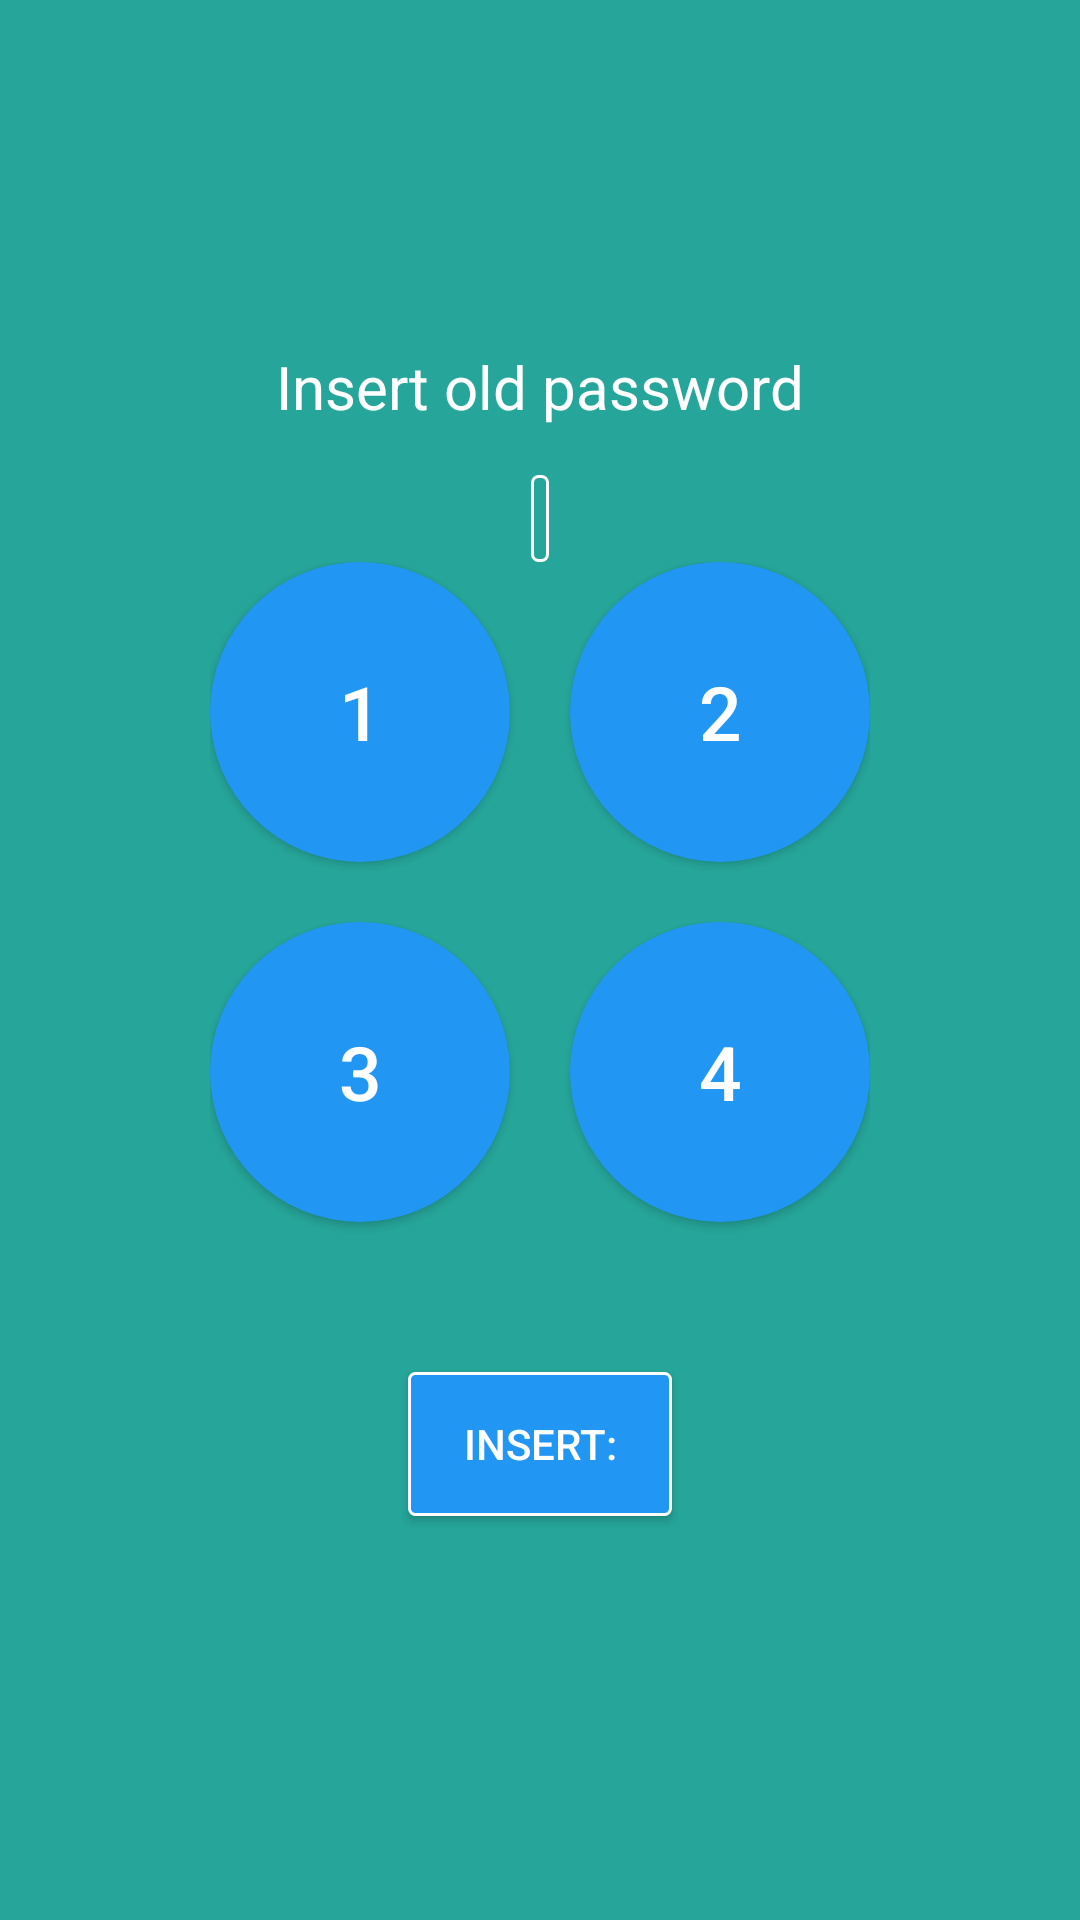

Produce the Android XML layout that renders to this screen, including the resource entries it uses.
<!-- AndroidManifest.xml: application theme AppTheme.NoActionBar -->
<!-- res/layout/change_password_layout.xml -->
<?xml version="1.0" encoding="utf-8"?>
<LinearLayout xmlns:android="http://schemas.android.com/apk/res/android"
    android:orientation="vertical"
    android:layout_width="match_parent"
    android:layout_height="match_parent"
    android:gravity="center"
    android:background="@color/colorAccent">

    <TextView
        android:layout_width="wrap_content"
        android:layout_height="wrap_content"
        android:text="@string/old_password_text"
        android:textColor="#FFFFFF"
        android:textSize="20dp"/>

    <TextView
        android:layout_marginTop="@dimen/activity_vertical_margin"
        android:id="@+id/ct"
        android:layout_width="wrap_content"
        android:layout_height="wrap_content"
        android:textColor="#FFFFFF"
        android:textSize="20dp"
        android:background="@drawable/old_margin"/>

    <include layout="@layout/ovals"></include>

    <Button
        android:layout_marginTop="30dp"
        android:id="@+id/add"
        android:layout_width="wrap_content"
        android:layout_height="wrap_content"
        android:background="@drawable/button_insert"
        android:textColor="#FFFFFF"
        android:text="@string/insert" />

    <TextView
        android:id="@+id/cti"
        android:layout_width="wrap_content"
        android:layout_height="wrap_content"
        android:background="@color/colorAccent"/>

</LinearLayout>
<!-- res/layout/ovals.xml (included above) -->
<?xml version="1.0" encoding="utf-8"?>
<LinearLayout xmlns:android="http://schemas.android.com/apk/res/android"
    xmlns:tools="http://schemas.android.com/tools"
    android:id="@+id/oval_layout"
    android:layout_width="wrap_content"
    android:layout_height="wrap_content"
    android:orientation="vertical"
    android:gravity="center"
    tools:context="com.example.simonescaboro.passwords.StartActivity"
    android:weightSum="1">
    <LinearLayout
        android:layout_width="wrap_content"
        android:layout_height="120dp"
        android:orientation="horizontal">
        <Button

            android:layout_marginRight="20dp"
            android:id="@+id/button1"
            android:layout_width="100dp"
            android:layout_height="100dp"
            android:text="1"
            android:textSize="25dp"
            android:textColor="#FFFFFF"
            android:elevation="24dp"
            android:background="@drawable/oval1"/>
        <Button

            android:id="@+id/button2"
            android:layout_width="100dp"
            android:layout_height="100dp"
            android:text="2"
            android:textSize="25dp"
            android:textColor="#FFFFFF"
            android:elevation="24dp"
            android:background="@drawable/oval1"/>
    </LinearLayout>
    <LinearLayout
        android:layout_width="wrap_content"
        android:layout_height="120dp"
        android:orientation="horizontal">
        <Button

            android:layout_marginRight="20dp"
            android:id="@+id/button3"
            android:textSize="25dp"
            android:layout_width="100dp"
            android:layout_height="100dp"
            android:text="3"
            android:textColor="#FFFFFF"
            android:elevation="24dp"
            android:background="@drawable/oval1"/>

        <Button

            android:textSize="25dp"
            android:id="@+id/button4"
            android:layout_width="100dp"
            android:layout_height="100dp"
            android:text="4"
            android:textColor="#FFFFFF"
            android:elevation="24dp"
            android:background="@drawable/oval1"/>
    </LinearLayout>
</LinearLayout>
<!-- resources referenced by this layout -->
<resources>
  <color name="colorAccent">#26A69A</color>
  <dimen name="activity_vertical_margin">16dp</dimen>
  <!-- drawable button_insert (drawable) -->
  <shape xmlns:android="http://schemas.android.com/apk/res/android"
      android:shape="rectangle" >
  
      
      <solid
          android:color="@color/colorPrimary" >
      </solid>
  
      
      <stroke
          android:width="1dp"
          android:color="#FFFFFF" >
      </stroke>
  
      
      <corners
          android:radius="2dp"   >
      </corners>
  
      
          
          
          
          
  
  </shape>
  <!-- drawable old_margin (drawable) -->
  <?xml version="1.0" encoding="utf-8"?>
  <shape xmlns:android="http://schemas.android.com/apk/res/android"
      android:shape="rectangle" >
  
      
      <solid
          android:color="@color/colorAccent" >
      </solid>
  
      
      <stroke
          android:width="1dp"
          android:color="#FFFFFF" >
      </stroke>
  
      
      <corners
          android:radius="2dp"   >
      </corners>
  
      <padding
          android:left="3dp"
          android:right="3dp"
          android:top="1dp"
          android:bottom="1dp" />
  
  </shape>
  <!-- drawable oval1 (drawable) -->
  <?xml version="1.0" encoding="utf-8"?>
  <ripple
      xmlns:android="http://schemas.android.com/apk/res/android"
      android:color="#1A237E">     // COLORE CHE SOSTITUISCE IL PRECEDENTE AL TOCCO
      <item>
          <shape
              android:shape="oval"> //FORMA DEL BOTTONE
              <solid android:color="@color/colorPrimary" /> //COLORE INIZIALE
          </shape>
      </item>
  </ripple>
  <string name="insert">Insert:</string>
  <string name="old_password_text">Insert old password</string>
  <style name="AppTheme.NoActionBar">
          <item name="windowActionBar">false</item>
          <item name="windowNoTitle">true</item>
      </style>
  <color name="colorPrimary">#2196F3</color>
</resources>
